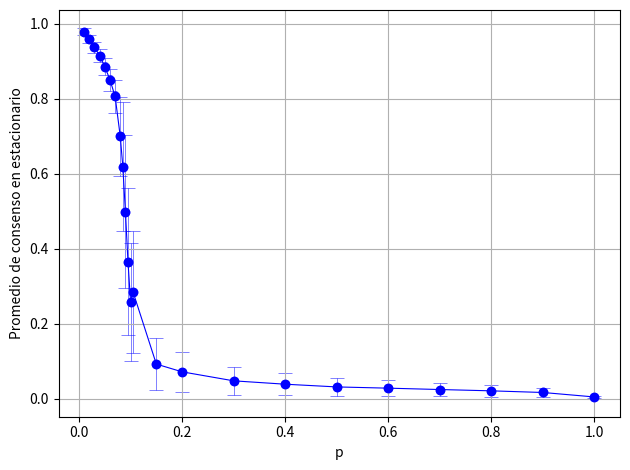

The matplotlib source for this figure:
import matplotlib.pyplot as plt

# Datos: 100 puntos equidistantes
#p = [0,0.01,0.02,0.03,0.04,0.049999997,0.06,0.07,0.08,0.089999996,0.099999994,0.11,0.12,0.13,0.14,0.14999999,0.16,0.17,0.17999999,0.19,0.19999999,0.21,0.22,0.22999999,0.24,0.25,0.26,0.26999998,0.28,0.29,0.29999998,0.31,0.32,0.32999998,0.34,0.35,0.35999998,0.37,0.38,0.39,0.39999998,0.41,0.42,0.42999998,0.44,0.45,0.45999998,0.47,0.48,0.48999998,0.5,0.51,0.52,0.53,0.53999996,0.55,0.56,0.57,0.58,0.59,0.59999996,0.61,0.62,0.63,0.64,0.65,0.65999997,0.66999996,0.68,0.69,0.7,0.71,0.71999997,0.72999996,0.74,0.75,0.76,0.77,0.78,0.78999996,0.79999995,0.81,0.82,0.83,0.84,0.84999996,0.85999995,0.87,0.88,0.89,0.9,0.90999997,0.91999996,0.93,0.94,0.95,0.96,0.96999997,0.97999996,0.98999995]
#consensus = [0.0432,0.9799352,0.9593196,0.937416,0.9135528,0.885982,0.8525524,0.8032096,0.6828868,0.4700276,0.0979064,0.091354,0.0925556,0.061956,0.0547392,0.0453202,0.0415844,0.0419896,0.0377704,0.0372956,0.0342612,0.0312836,0.0334352,0.0283908,0.0294092,0.0267228,0.0251352,0.025508,0.0245444,0.0236196,0.0237542,0.023236,0.0223742,0.0210528,0.0208324,0.0214968,0.020836,0.0192614,0.0198284,0.019184,0.0185812,0.0186492,0.01773,0.0176524,0.0178396,0.0172872,0.0173156,0.0165836,0.0161764,0.0163368,0.0157904,0.0160486,0.015424,0.0150544,0.0150028,0.0152788,0.0149368,0.0143624,0.0139758,0.013965,0.013864,0.0137566,0.0136758,0.012788,0.0135036,0.013034,0.0127792,0.0122384,0.0123928,0.0122628,0.011984,0.011634,0.011546,0.01131,0.0114432,0.0111756,0.011048,0.0110384,0.0108448,0.0108352,0.010201,0.010424,0.0099596,0.0098308,0.0096248,0.0094912,0.0095504,0.0090692,0.008897,0.0085828,0.0085612,0.0081688,0.007901,0.0073852,0.0069504,0.0063646,0.0057576,0.0050248,0.0041176,0.0033164]

# Datos: 200 puntos entre 0 y 0.2
#p = [0,0.001,0.002,0.003,0.004,0.0050000004,0.006,0.007,0.008,0.009000001,0.010000001,0.011000001,0.012,0.013,0.014,0.015000001,0.016,0.017,0.018000001,0.019000001,0.020000001,0.021000002,0.022000002,0.023000002,0.024,0.025,0.026,0.027,0.028,0.029000001,0.030000001,0.031000001,0.032,0.033,0.034,0.035,0.036000002,0.037,0.038000003,0.039,0.040000003,0.041,0.042000003,0.043,0.044000003,0.045,0.046000004,0.047000002,0.048,0.049000002,0.05,0.051000003,0.052,0.053000003,0.054,0.055000003,0.056,0.057000004,0.058000002,0.059000004,0.060000002,0.061000004,0.062000003,0.063,0.064,0.065000005,0.066,0.067,0.068,0.069000006,0.07,0.071,0.072000004,0.07300001,0.074,0.075,0.076000005,0.07700001,0.078,0.079,0.080000006,0.081,0.082,0.083000004,0.08400001,0.085,0.086,0.087000005,0.08800001,0.089,0.09,0.091000006,0.09200001,0.093,0.094000004,0.095000006,0.096,0.097,0.098000005,0.09900001,0.1,0.101,0.102000006,0.10300001,0.104,0.105000004,0.106000006,0.10700001,0.108,0.109000005,0.11000001,0.11100001,0.112,0.113000005,0.11400001,0.115,0.116000004,0.117000006,0.11800001,0.119,0.120000005,0.12100001,0.12200001,0.123,0.124000005,0.125,0.126,0.127,0.128,0.12900001,0.13000001,0.13100001,0.132,0.133,0.134,0.135,0.136,0.13700001,0.13800001,0.13900001,0.14,0.141,0.142,0.143,0.14400001,0.14500001,0.14600001,0.147,0.148,0.149,0.15,0.15100001,0.15200001,0.15300001,0.15400001,0.155,0.156,0.157,0.158,0.15900001,0.16000001,0.16100001,0.162,0.163,0.164,0.165,0.16600001,0.16700001,0.16800001,0.16900001,0.17,0.171,0.172,0.17300001,0.17400001,0.17500001,0.17600001,0.177,0.178,0.179,0.18,0.18100001,0.18200001,0.18300001,0.18400002,0.185,0.186,0.187,0.18800001,0.18900001,0.19000001,0.19100001,0.192,0.193,0.194,0.19500001,0.19600001,0.19700001,0.19800001,0.19900002]
#consensus = [0.0432,0.0148604,0.0089868,0.1355776,0.6107688,0.2421784,0.3528244,0.2813188,0.9838716,0.981894,0.9799352,0.977794,0.9757084,0.1265468,0.9715964,0.969572,0.2710264,0.1596784,0.2096844,0.9613784,0.9593196,0.177568,0.115222,0.2854124,0.9505268,0.9484252,0.946128,0.480212,0.9418148,0.9398336,0.937416,0.0909288,0.93279,0.0476324,0.92809397,0.0850476,0.2145296,0.9206084,0.918438,0.9163212,0.9135528,0.2596424,0.1661988,0.906146,0.9032636,0.183734,0.8981776,0.8956984,0.3187148,0.8899732,0.885982,0.8832672,0.8800592,0.0592424,0.873914,0.869062,0.8656296,0.8629524,0.8600724,0.855526,0.8525524,0.848838,0.8452632,0.839378,0.8349996,0.8329052,0.824948,0.8228728,0.8130268,0.8122852,0.8032096,0.8019716,0.7920508,0.7883698,0.7808592,0.7693376,0.7661064,0.7199428,0.7389928,0.7287368,0.6828868,0.6456904,0.69919163,0.6907212,0.651654,0.6655308,0.495862,0.5328852,0.4168072,0.2342636,0.4700276,0.2054812,0.5086656,0.4002552,0.2835856,0.3059426,0.2862692,0.3177732,0.1121852,0.1229608,0.0979064,0.151706,0.1001438,0.134196,0.1612128,0.0713888,0.0904764,0.110812,0.1124788,0.1084564,0.091354,0.0584952,0.0843624,0.0877432,0.0767564,0.0793148,0.112178,0.0659788,0.1021812,0.0746196,0.0925556,0.061952,0.0620348,0.0694324,0.0705408,0.0581076,0.0636196,0.0663876,0.067626,0.0487688,0.061956,0.0541132,0.0527976,0.0608764,0.066714,0.0564916,0.0695632,0.0594836,0.0653444,0.057112,0.0547392,0.0477012,0.0657808,0.0456984,0.0570536,0.0468876,0.0540212,0.0538532,0.051854,0.0436964,0.0469248,0.0478452,0.0496706,0.0425308,0.0524924,0.0447468,0.0473352,0.0471112,0.0456572,0.0389344,0.0415844,0.042702,0.0405376,0.0385696,0.0417112,0.0412958,0.0409756,0.04138,0.0434488,0.038132,0.0419896,0.0390464,0.0374412,0.0439928,0.0390372,0.037032,0.0405076,0.0379204,0.0382884,0.0406444,0.0377704,0.03695,0.0359208,0.0359532,0.0375712,0.0363976,0.0351328,0.036751,0.0332708,0.034766,0.0372956,0.0361484,0.0336804,0.0355064,0.032092,0.0377064,0.0367356,0.0350068,0.03087,0.0354316]

# Datos: varios puntos entre 0 y 1 mayor distribución en p crítico
#p = [0.01,0.02,0.03,0.04,0.05,0.06,0.07,0.08,0.085,0.09,0.095,0.1,0.105,0.15,0.2,0.3,0.4,0.5,0.6,0.7,0.8,0.9,1]
#consensus = [0.9799203,0.95953494,0.93776095,0.91408885,0.8872652,0.85322744,0.80538535,0.7332337,0.5449648,0.46026778,0.23031746,0.13801959,0.11648678,0.055220157,0.03440016,0.023523455,0.018676825,0.016206998,0.014237792,0.011983363,0.010462387,0.008366806,0]

# Consensus average plot for size 25:
p = [0.01,0.02,0.03,0.04,0.05,0.06,0.07,0.08,0.085,0.09,0.095,0.1,0.105,0.15,0.2,0.3,0.4,0.5,0.6,0.7,0.8,0.9,1]
consensus = [0.97952217,0.9594635,0.9379996,0.9151024,0.88625824,0.8511523,0.80691606,0.7002577,0.6193401,0.499606,0.3657211,0.25839153,0.28423724,0.09244903,0.071792044,0.047768045,0.038774006,0.031522974,0.0282014,0.024562448,0.021064267,0.016661948,0.0047308938]
consensus_stdevs = [0.008458737,0.011493902,0.0146714505,0.017803775,0.022987356,0.029941112,0.043862704,0.105391875,0.17202699,0.204369,0.19584435,0.15817301,0.16293693,0.068958595,0.052674934,0.03682964,0.02942822,0.024028515,0.021065818,0.018493624,0.01573715,0.012713063,0.003396387]
susceptibility = [0.044740736,0.082589686,0.13455749,0.19811094,0.33028424,0.5603209,1.2024865,6.9421344,18.495825,26.104172,23.97188,15.636687,16.59278,2.9720547,1.7341552,0.8477639,0.54126257,0.360856,0.27735546,0.21375883,0.15478621,0.10101372,0.0072096554]

# Consensus average plot for size 50:
#p = [0.01,0.02,0.03,0.04,0.05,0.06,0.07,0.08,0.085,0.09,0.095,0.1,0.105,0.15,0.2,0.3,0.4,0.5,0.6,0.7,0.8,0.9,1]
#consensus = [0.9799203,0.95953494,0.93776095,0.91408885,0.8872652,0.85322744,0.80538535,0.7332337,0.5449648,0.46026778,0.23031746,0.13801959,0.11648678,0.055220157,0.03440016,0.023523455,0.018676825,0.016206998,0.014237792,0.011983363,0.010462387,0.008366806,0]
#consensus_stdevs = [0.0038895935,0.0056787706,0.007290195,0.009221288,0.011499136,0.015893854,0.024856968,0.033144232,0.18509808,0.17870894,0.11500757,0.08903048,0.077264026,0.037488755,0.025733503,0.018112784,0.014279294,0.012159403,0.010601777,0.009073218,0.007914889,0.0064335815,0]
#susceptibility = [0.03799796,0.08076429,0.13276935,0.21263957,0.33050776,0.6315112,1.5445054,2.746284,85.65321,79.84225,33.06684,19.816067,14.924326,3.5135162,1.6555327,0.82018244,0.5097456,0.3696278,0.2809942,0.20580825,0.15661366,0.10347743,0]

# Consensus average plot for size 100:
#p = [0.01,0.02,0.03,0.04,0.05,0.06,0.07,0.08,0.085,0.09,0.095,0.1,0.105,0.15,0.2,0.3,0.4,0.5,0.6,0.7,0.8,0.9,1]
#consensus = [0.25801912,0.033033073,0.93792367,0.91442806,0.8872747,0.8541925,0.14352289,0.71786904,0.5002859,0.12042256,0.15367071,0.06150642,0.05241244,0.025037233,0.017585304,0.011855349,0.009409798,0.007927734,0.007105039,0.005690162,0.0052132774,0.004245191,0]
#consensus_stdevs = [0.011112971,0.011631696,0.0036820928,0.0045268917,0.0056836666,0.0079180645,0.11052529,0.02184305,0.06912569,0.08071367,0.066316225,0.042706974,0.03724356,0.019612646,0.013031376,0.008902039,0.0070741875,0.0060608643,0.0053258366,0.0043073706,0.0038422367,0.0031807718,0]
#susceptibility = [1.2349337,1.3529649,0.13589859,0.20563602,0.32305717,0.62704086,122.158394,4.771352,47.783257,65.14694,43.978394,18.238853,13.870828,3.8465583,1.6981674,0.7924631,0.5004412,0.36734077,0.2836453,0.18553437,0.14762782,0.10117312,0]

# Consensus average plot for size 250:
#p = [0.01,0.02,0.03,0.04,0.05,0.06,0.07,0.08,0.085,0.09,0.095,0.1,0.105,0.15,0.2,0.3,0.4,0.5,0.6,0.7,0.8,0.9,1]
#consensus = [0.29311222,0.24183963,0.20988004,0.1641243,0.3624545,0.15333469,0.56771666,0.3330762,0.5661375,0.13433017,0.0643123,0.029392669,0.018110624,0.009111384,0.006757682,0.0047701886,0.00378993,0.0032332926,0.0027754002,0.0023542428,0.0020310753,0.0016833977,0]
#consensus_stdevs = [0.017428612,0.0059794355,0.014927998,0.025504446,0.039481703,0.0114438655,0.018927602,0.03692316,0.027285691,0.031140162,0.03707471,0.019798215,0.014210784,0.0066344333,0.0051265527,0.003612261,0.0028787556,0.0024126908,0.0020944572,0.0017981651,0.0015534916,0.0012768143,0]
#susceptibility = [18.984545,2.234243,13.927929,40.654907,97.42472,8.185278,22.39272,85.20717,46.53074,60.606747,85.908394,24.49808,12.621651,2.7509818,1.6425966,0.81552684,0.5179521,0.36381733,0.27417195,0.20208736,0.15083353,0.10189092,0]

# Plot with discrete points (marker='o') connected by lines (-)
plt.errorbar(p, consensus, yerr=consensus_stdevs, fmt='o', capsize=5, capthick=0.7, elinewidth=0.7, color='blue', markerfacecolor='blue', alpha=0.5, zorder=1)
plt.plot(p, consensus, marker='o', linestyle='-', label="<M>", linewidth=0.8, color='blue', markerfacecolor='blue', zorder=2)
plt.ylabel("Promedio de consenso en estacionario")
#plt.title("Promedio de consenso en estacionario")

# Labels and title
plt.xlabel("p")
#plt.legend(fontsize=20, loc="upper right", bbox_to_anchor=(1.0, 0.9))
plt.grid(True)
plt.tight_layout()
plt.show()
